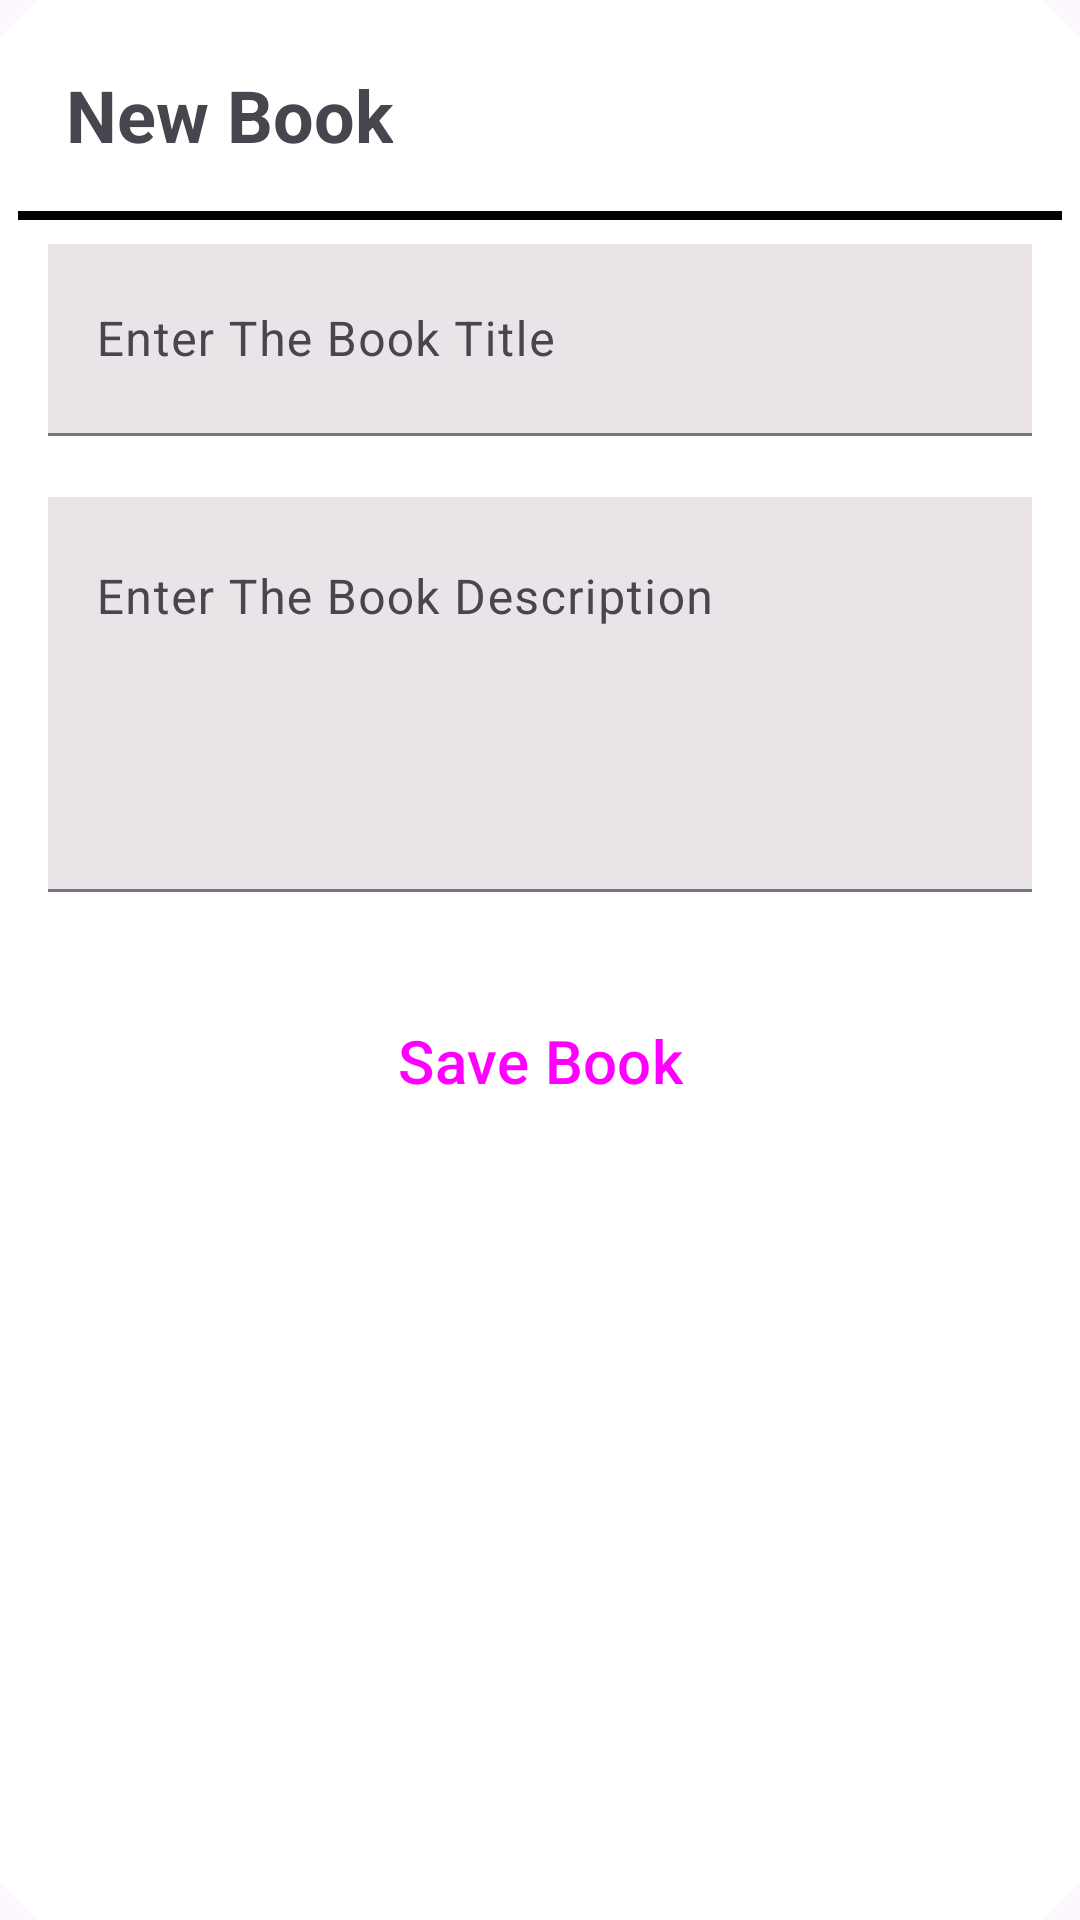

This screen was rendered from an Android layout file. Write that file and the resources it references.
<!-- AndroidManifest.xml: application theme Theme.ReaderDiary -->
<!-- res/layout/add_book_dialog.xml -->
<?xml version="1.0" encoding="utf-8"?>
<com.google.android.material.card.MaterialCardView xmlns:android="http://schemas.android.com/apk/res/android"
    xmlns:app="http://schemas.android.com/apk/res-auto"
    style="@style/CardViewStyle"
    android:layout_width="match_parent"
    android:layout_height="wrap_content"
    android:layout_marginHorizontal="10dp"
    app:cardBackgroundColor="@color/white">

    <RelativeLayout
        android:layout_width="match_parent"
        android:layout_height="wrap_content">

        <TextView
            android:id="@+id/titleBookTxt"
            android:layout_width="wrap_content"
            android:layout_height="wrap_content"
            android:layout_margin="16dp"
            android:text="New Book"
            android:textSize="24sp"
            android:textStyle="bold" />

        <ImageView
            android:id="@+id/closeImg"
            android:layout_width="40dp"
            android:layout_height="40dp"
            android:layout_alignParentEnd="true"
            android:layout_margin="8dp"
            android:src="@drawable/ic_close" />

        <View
            android:id="@+id/viewHLine"
            android:layout_width="match_parent"
            android:layout_height="3dp"
            android:layout_below="@id/titleBookTxt"
            android:background="@color/black" />

        <LinearLayout
            android:layout_width="match_parent"
            android:layout_height="wrap_content"
            android:layout_below="@id/viewHLine"
            android:layout_centerHorizontal="true"
            android:layout_marginHorizontal="10dp"
            android:layout_marginVertical="8dp"
            android:orientation="vertical">

            <com.google.android.material.textfield.TextInputLayout
                style="@style/Widget.App.TextInputLayout"
                android:id="@+id/edBookTitleL"
                android:layout_width="match_parent"
                android:layout_height="wrap_content"
                android:hint="Enter The Book Title">

                <com.google.android.material.textfield.TextInputEditText
                    android:id="@+id/edBookTitle"
                    android:layout_width="match_parent"
                    android:layout_height="?actionBarSize"
                    android:background="#EAE4E8"
                    android:inputType="text" />

            </com.google.android.material.textfield.TextInputLayout>

            <com.google.android.material.textfield.TextInputLayout
                style="@style/Widget.App.TextInputLayout"
                android:id="@+id/edBookDescL"
                android:layout_width="match_parent"
                android:layout_height="wrap_content"
                android:hint="Enter The Book Description">

                <com.google.android.material.textfield.TextInputEditText
                    android:id="@+id/edBookDesc"
                    android:layout_width="match_parent"
                    android:layout_height="wrap_content"
                    android:background="#EAE4E8"
                    android:gravity="top|start"
                    android:inputType="textMultiLine"
                    android:lines="5"
                    android:maxLines="5" />

            </com.google.android.material.textfield.TextInputLayout>

            <Button
                android:id="@+id/saveBookBtn"
                android:layout_width="wrap_content"
                android:layout_height="?actionBarSize"
                android:layout_gravity="center"
                android:layout_marginTop="4dp"
                android:backgroundTint="@color/black"
                style="@style/Widget.App.Button.Fill"
                android:text="Save Book"
                android:textSize="20sp" />
        </LinearLayout>
    </RelativeLayout>
</com.google.android.material.card.MaterialCardView>
<!-- resources referenced by this layout -->
<resources>
  <color name="black">#FF000000</color>
  <color name="white">#FFFFFFFF</color>
  <style name="CardViewStyle" parent="Widget.Material3.CardView.Filled">
          <item name="shapeAppearanceOverlay">@style/CutShape</item>
      </style>
  <style name="Widget.App.Button.Fill" parent="Widget.Material3.Button">
          <item name="shapeAppearance">@style/CutShape</item>
      </style>
  <style name="Widget.App.TextInputLayout" parent="Widget.Material3.TextInputLayout.FilledBox">
          <item name="shapeAppearance">@style/CutShape</item>
          <item name="hintTextColor">@color/black</item>
          <item name="endIconMode">clear_text</item>
          <item name="errorIconDrawable">@null</item>
          <item name="errorEnabled">true</item>
          <item name="android:textColor">@color/black</item>
          <item name="android:textCursorDrawable">@color/black</item>
          <item name="startIconTint">@color/black</item>
          
      </style>
  <style name="Theme.ReaderDiary" parent="Base.Theme.ReaderDiary" />
  <style name="CutShape" parent="ShapeAppearance.Material3.MediumComponent">
          <item name="cornerFamily">cut</item>
          <item name="cornerSize">12dp</item>
      </style>
  <style name="Base.Theme.ReaderDiary" parent="Theme.Material3.DayNight.NoActionBar">
          
          
          <item name="android:statusBarColor">@color/black</item>
      </style>
</resources>
